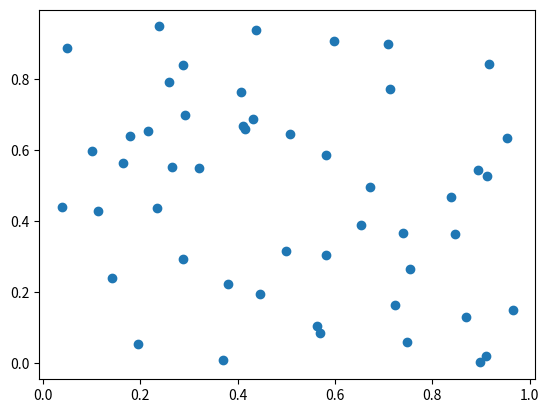

Generate this figure with matplotlib:
import numpy as np
import matplotlib.pyplot as plt

N = 50
x = np.random.rand(N)
y = np.random.rand(N)

plt.scatter(x, y)
plt.show()
